Run: headless pygame with SDL's dummy video driver; simulated clock (each Clock.tick advances the game by its frame time, no real sleeping); random seed 0; keys injected as events and as key.get_pressed() state; mouse plan: one left click at the window centre at the start of phase 2, then a move to the lower-right quarter at the start of phase 3.
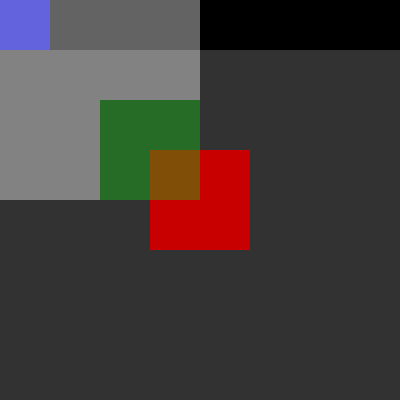
Frame 1 of 4 · flips 1–60 · no input
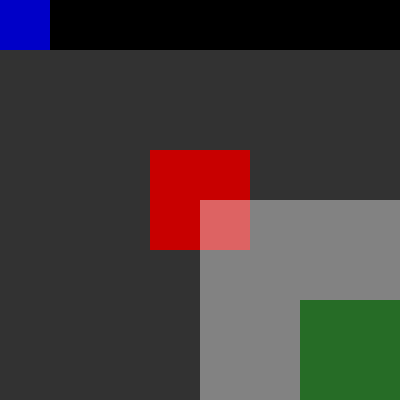
Frame 2 of 4 · flips 61–180 · clicked the window centre · tapped SPACE, RETURN · held RIGHT (→), D
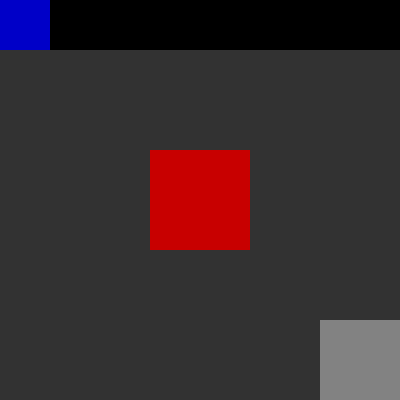
Frame 3 of 4 · flips 181–300 · moved the mouse to the lower-right quarter · held DOWN (↓), S
Frame 4 of 4 · flips 301–420 · held LEFT (←), A, UP (↑), W · screen unchanged from frame 3, image omitted

The pygame program that drew these frames:

import pygame

pygame.init()
screen = pygame.display.set_mode((400, 400))


s = pygame.Surface((200, 200))  # the size of your rect
s.set_alpha(100)

test_s = pygame.Surface((400, 50))  # the size of your rect



done = False

while not done:
    for event in pygame.event.get():
        if event.type == pygame.QUIT:
            done = True

    screen.fill((50, 50, 50))
    s.fill((255, 255, 255))

    pygame.draw.rect(screen, (200, 0, 0), (150, 150, 100, 100))
    pygame.draw.rect(s, (20, 200, 20), (100, 100, 100, 100))

    pygame.draw.rect(test_s, (0, 0, 200), (0, 0, 50, 50))

    screen.blit(test_s, (0, 0))
    screen.blit(s, pygame.mouse.get_pos())
    pygame.display.flip()
